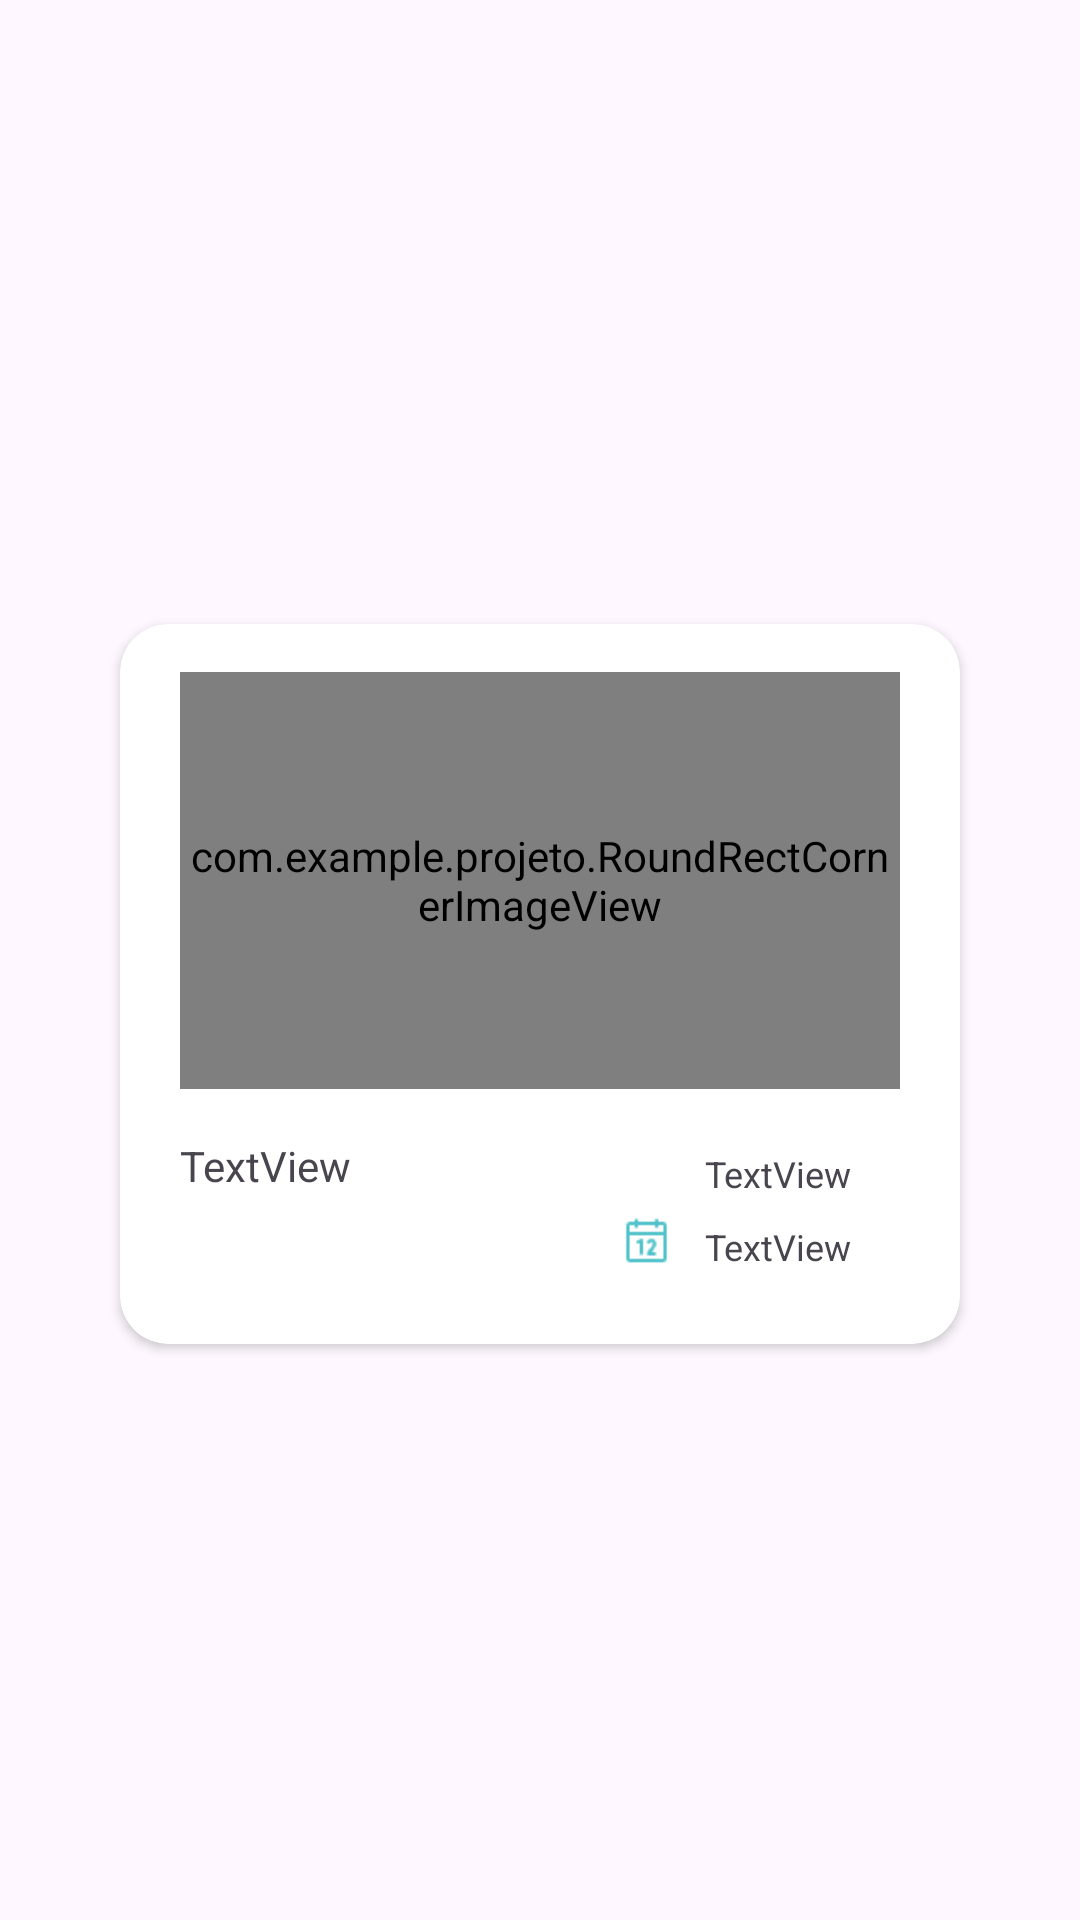

Here is an Android app screen rendered from its layout file. Give the layout XML and the strings, colors and styles it references.
<!-- AndroidManifest.xml: application theme Theme.Projeto -->
<!-- res/layout/card_reservation.xml -->
<?xml version="1.0" encoding="utf-8"?>
<androidx.constraintlayout.widget.ConstraintLayout xmlns:android="http://schemas.android.com/apk/res/android"
    xmlns:app="http://schemas.android.com/apk/res-auto"
    xmlns:tools="http://schemas.android.com/tools"
    android:layout_width="match_parent"
    android:layout_height="wrap_content">

    <androidx.cardview.widget.CardView
        android:id="@+id/restaurant_card"
        android:layout_width="280dp"
        android:layout_height="240dp"
        android:layout_marginStart="16dp"
        android:layout_marginTop="24dp"
        android:layout_marginEnd="16dp"
        android:layout_marginBottom="8dp"
        app:cardCornerRadius="16dp"
        app:layout_constraintBottom_toBottomOf="parent"
        app:layout_constraintEnd_toEndOf="parent"
        app:layout_constraintStart_toStartOf="parent"
        app:layout_constraintTop_toTopOf="parent">

        <androidx.constraintlayout.widget.ConstraintLayout
            android:layout_width="match_parent"
            android:layout_height="match_parent">

            <com.example.projeto.RoundRectCornerImageView
                android:id="@+id/reservationImgPhoto"
                android:layout_width="240dp"
                android:layout_height="139dp"
                android:layout_marginStart="16dp"
                android:layout_marginTop="16dp"
                android:layout_marginEnd="16dp"
                android:scaleType="fitXY"
                app:layout_constraintEnd_toEndOf="parent"
                app:layout_constraintStart_toStartOf="parent"
                app:layout_constraintTop_toTopOf="parent"
                tools:srcCompat="@tools:sample/backgrounds/scenic" />

            <TextView
                android:id="@+id/reservationNameText"
                android:layout_width="wrap_content"
                android:layout_height="wrap_content"
                android:layout_marginStart="20dp"
                android:layout_marginTop="16dp"
                android:text="TextView"
                app:layout_constraintStart_toStartOf="parent"
                app:layout_constraintTop_toBottomOf="@+id/reservationImgPhoto" />

            <ImageView
                android:id="@+id/imageView4"
                android:layout_width="23dp"
                android:layout_height="18dp"
                android:layout_marginTop="20dp"
                android:tint="@color/active"
                app:layout_constraintEnd_toEndOf="parent"
                app:layout_constraintHorizontal_bias="0.638"
                app:layout_constraintStart_toStartOf="parent"
                app:layout_constraintTop_toBottomOf="@+id/reservationImgPhoto"
                app:srcCompat="@drawable/icon_clock" />

            <TextView
                android:id="@+id/hourText"
                android:layout_width="wrap_content"
                android:layout_height="wrap_content"
                android:layout_marginStart="8dp"
                android:layout_marginTop="20dp"
                android:text="TextView"
                android:textSize="12sp"
                app:layout_constraintStart_toEndOf="@+id/imageView4"
                app:layout_constraintTop_toBottomOf="@+id/reservationImgPhoto" />

            <ImageView
                android:id="@+id/imageView5"
                android:layout_width="23dp"
                android:layout_height="18dp"
                android:layout_marginTop="4dp"
                android:tint="@color/active"
                app:layout_constraintEnd_toEndOf="parent"
                app:layout_constraintHorizontal_bias="0.638"
                app:layout_constraintStart_toStartOf="parent"
                app:layout_constraintTop_toBottomOf="@+id/imageView4"
                app:srcCompat="@drawable/icon_calendar_2" />

            <TextView
                android:id="@+id/DateText"
                android:layout_width="wrap_content"
                android:layout_height="wrap_content"
                android:layout_marginStart="8dp"
                android:layout_marginTop="8dp"
                android:text="TextView"
                android:textSize="12sp"
                app:layout_constraintStart_toEndOf="@+id/imageView5"
                app:layout_constraintTop_toBottomOf="@+id/hourText" />

            <Button
                android:id="@+id/cancelReservationBtn"
                style="@style/ShapeAppearanceOverlay.Material3.Button"
                android:layout_width="36dp"
                android:layout_height="29dp"
                android:layout_marginStart="20dp"
                android:layout_marginTop="8dp"
                android:backgroundTint="@android:color/transparent"
                android:gravity="center|center_horizontal|center_vertical"
                android:textColor="@color/active"
                android:textSize="0dp"
                app:cornerRadius="8dp"
                app:icon="@drawable/icon_calendar_cancel"
                app:iconGravity="textStart"
                app:iconPadding="0dp"
                app:iconSize="16dp"
                app:iconTint="@android:color/holo_red_dark"
                app:layout_constraintStart_toStartOf="parent"
                android:stateListAnimator="@animator/opacity"
                app:layout_constraintTop_toBottomOf="@+id/reservationNameText"
                app:strokeColor="@android:color/holo_red_dark"
                app:strokeWidth="1dp" />


        </androidx.constraintlayout.widget.ConstraintLayout>
    </androidx.cardview.widget.CardView>
</androidx.constraintlayout.widget.ConstraintLayout>
<!-- resources referenced by this layout -->
<resources>
  <color name="active">#50C2C9</color>
  <!-- drawable icon_calendar_2: png bitmap (drawable, 333 bytes) -->
  <!-- drawable icon_calendar_cancel: png bitmap (drawable, 217 bytes) -->
  <style name="Theme.Projeto" parent="Base.Theme.Projeto" />
  <style name="Base.Theme.Projeto" parent="Theme.Material3.DayNight.NoActionBar">
          
          
      </style>
</resources>
